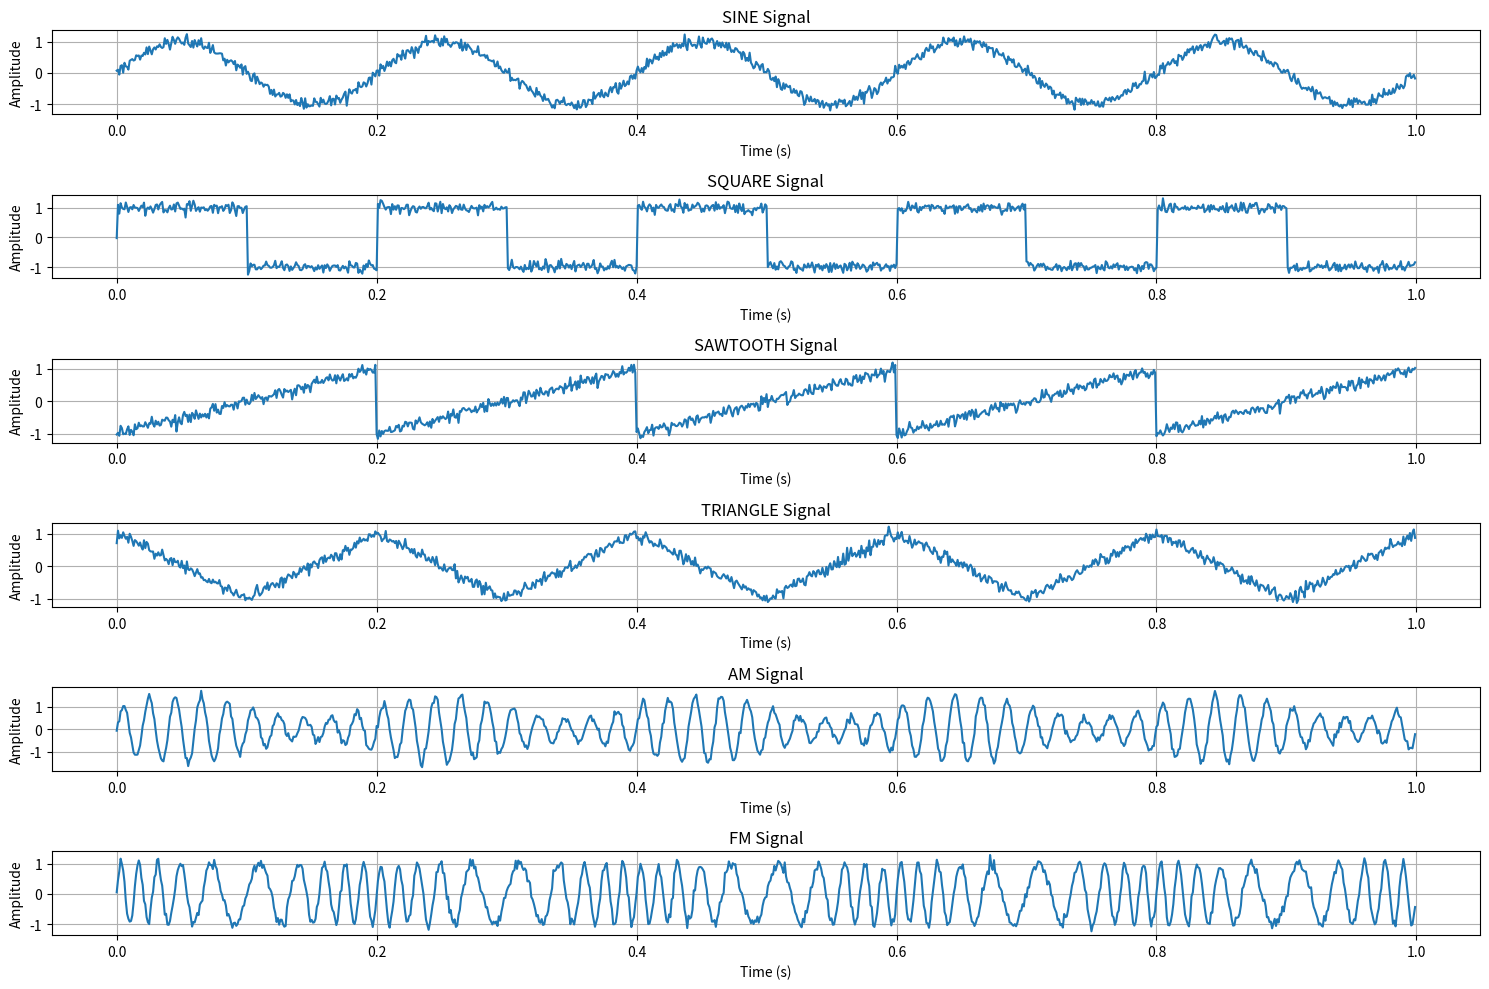

Reproduce this figure in Python.
import numpy as np
import matplotlib.pyplot as plt

def generate_signal(signal_type, duration=1.0, sampling_rate=1000, freq=5, amplitude=1.0, noise_level=0.0):
    """Generate different types of signals with optional noise.
    
    Parameters:
    - signal_type: 'sine', 'square', 'sawtooth', 'triangle', 'am', 'fm'
    - duration: signal duration in seconds
    - sampling_rate: number of samples per second
    - freq: base frequency in Hz
    - amplitude: signal amplitude
    - noise_level: standard deviation of Gaussian noise

    Returns:
    - t: time array
    - signal: generated signal with noise
    """

    t = np.linspace(0, duration, int(duration * sampling_rate), endpoint=False)

    if signal_type == 'sine':
        signal = amplitude * np.sin(2 * np.pi * freq * t)
    elif signal_type == 'square':
        signal = amplitude * np.sign(np.sin(2 * np.pi * freq * t))
    elif signal_type == 'sawtooth':
        signal = amplitude * ((2 * np.mod(freq * t, 1))-1)
    elif signal_type == 'triangle':
        signal = amplitude * (2 * np.abs(2 * np.mod(freq * t, 1) - 1) - 1)
    elif signal_type == 'am': 
        # amplitude modulation
        carrier_freq = freq * 10 # carrier frequency
        modulation_index = 0.5
        signal = amplitude * (1 + modulation_index * np.sin(2 * np.pi * freq * t)) * np.sin(2 * np.pi * carrier_freq * t)
    elif signal_type == 'fm':
        # frequency modulation
        carrier_freq = freq * 10
        modulation_index = 5
        signal = amplitude * np.sin(2 * np.pi * carrier_freq * t + modulation_index * np.sin(2 * np.pi * freq * t))
    else:
        raise ValueError("Unknown signal type")
    
    # adding noise if specified
    if noise_level > 0:
        noise = np.random.normal(scale = noise_level, size= len(t))
        signal = signal + noise

    return t, signal

signal_types = ['sine', 'square', 'sawtooth', 'triangle', 'am', 'fm']
plt.figure(figsize = (15,10))

for i, signal_type in enumerate(signal_types):
    t, signal = generate_signal(signal_type, duration=1.0, sampling_rate=1000, freq=5, amplitude=1.0, noise_level = 0.1)

    plt.subplot(len(signal_types), 1, i+1)
    plt.plot(t, signal)
    plt.title(f'{signal_type.upper()} Signal')
    plt.xlabel('Time (s)')
    plt.ylabel('Amplitude')
    plt.grid(True)

plt.tight_layout()
plt.show()

    

